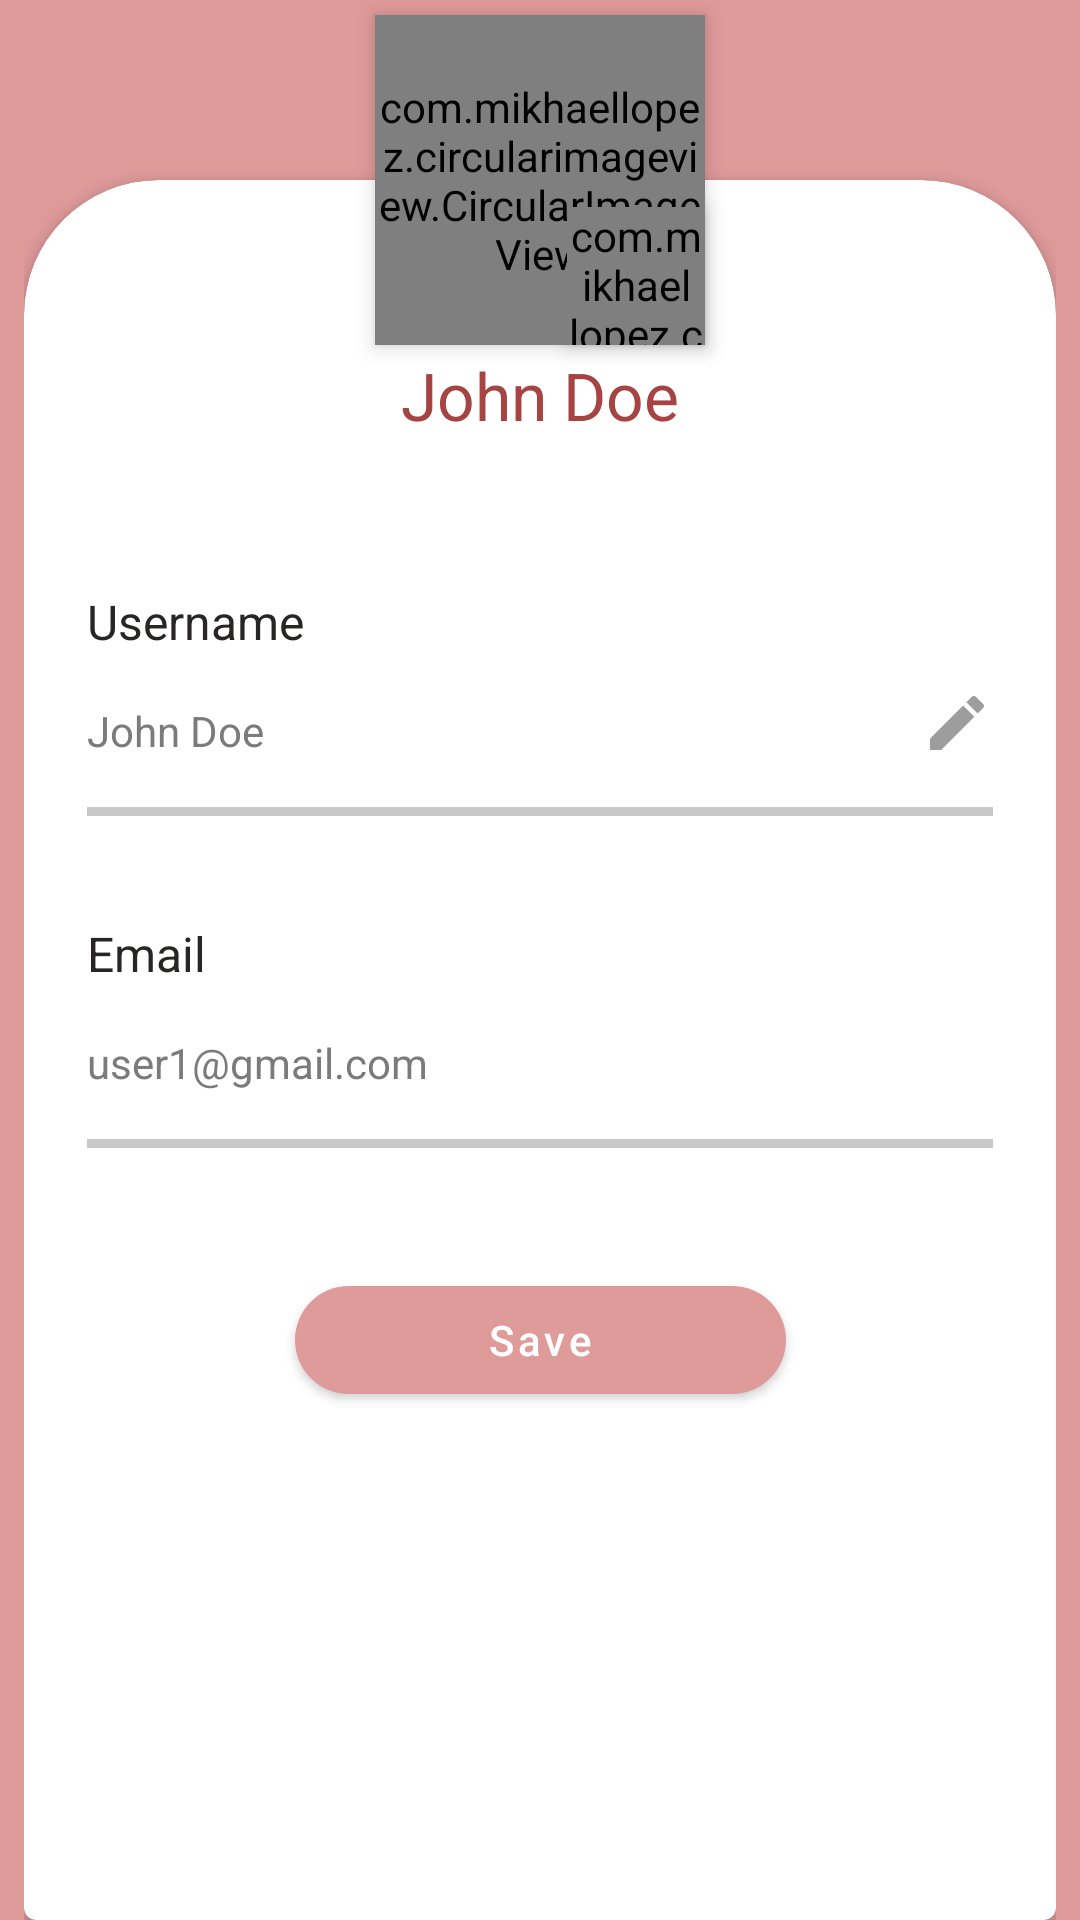

Layout XML and referenced resources for this Android screen:
<!-- AndroidManifest.xml: application theme AppTheme -->
<!-- res/layout/fragment_setting.xml -->
<?xml version="1.0" encoding="utf-8"?>
<androidx.core.widget.NestedScrollView xmlns:android="http://schemas.android.com/apk/res/android"
    xmlns:app="http://schemas.android.com/apk/res-auto"
    xmlns:tools="http://schemas.android.com/tools"
    android:layout_width="match_parent"
    android:layout_height="match_parent"
    android:fillViewport="true"
    android:scrollbars="none">

    <androidx.constraintlayout.widget.ConstraintLayout
        android:layout_width="match_parent"
        android:layout_height="match_parent"
        android:background="@color/colorPrimary"
        android:paddingHorizontal="8dp"
        tools:context=".UI.Screen.FragmentSetting">

        <com.mikhaellopez.circularimageview.CircularImageView
            android:id="@+id/iv_profilePicture"
            android:layout_width="@dimen/profile_pic"
            android:layout_height="@dimen/profile_pic"
            android:layout_marginTop="5dp"
            android:elevation="@dimen/profile_pic_elevation"
            android:scaleType="fitCenter"
            app:civ_border_color="@color/profile_pic_border"
            app:civ_border_width="@dimen/profile_pic_border"
            app:civ_shadow="true"
            app:civ_shadow_color="@color/profile_pic_shadow"
            app:civ_shadow_gravity="bottom"
            app:civ_shadow_radius="@dimen/profile_pic_shadow"
            app:layout_constraintEnd_toEndOf="parent"
            app:layout_constraintStart_toStartOf="parent"
            app:layout_constraintTop_toTopOf="parent"
            app:srcCompat="@drawable/avatar" />

        <com.mikhaellopez.circularimageview.CircularImageView
            android:id="@+id/iv_cameraIcon"
            android:layout_width="@dimen/camera_icon"
            android:layout_height="@dimen/camera_icon"
            android:background="?attr/selectableItemBackgroundBorderless"
            android:clickable="true"
            android:elevation="@dimen/camera_icon_elevation"
            android:focusable="true"
            android:scaleType="centerInside"
            app:civ_border_color="@color/camera_icon_border"
            app:civ_border_width="@dimen/camera_icon_border"
            app:civ_shadow="true"
            app:civ_shadow_color="@color/camera_icon_shadow"
            app:civ_shadow_gravity="bottom"
            app:civ_shadow_radius="@dimen/camera_icon_shadow"
            app:layout_constraintBottom_toBottomOf="@id/iv_profilePicture"
            app:layout_constraintHorizontal_bias="1"
            app:layout_constraintLeft_toLeftOf="@+id/iv_profilePicture"
            app:layout_constraintRight_toRightOf="@+id/iv_profilePicture"
            app:layout_constraintTop_toTopOf="@id/iv_profilePicture"
            app:layout_constraintVertical_bias="1"
            app:srcCompat="@drawable/ic_camera" />

        <com.google.android.material.card.MaterialCardView
            android:id="@+id/background"
            style="@style/SettingsBackgroundCardView"
            app:cardElevation="3dp"
            app:layout_constraintTop_toTopOf="parent"
            android:layout_width="match_parent"
            android:layout_height="match_parent"
            android:layout_marginTop="60dp">

            <androidx.constraintlayout.widget.ConstraintLayout
                android:layout_width="match_parent"
                android:layout_height="match_parent"
                android:paddingHorizontal="8dp">

                <TextView
                    android:id="@+id/tv_usernameBig"
                    android:layout_width="wrap_content"
                    android:layout_height="wrap_content"
                    android:layout_marginTop="44dp"
                    android:text="@string/john_doe"
                    android:textColor="@color/username_dark"
                    android:textSize="22dp"
                    app:layout_constraintLeft_toLeftOf="parent"
                    app:layout_constraintRight_toRightOf="parent"
                    app:layout_constraintTop_toTopOf="parent" />

                <TextView
                    android:id="@+id/tv_username_label"
                    android:layout_width="wrap_content"
                    android:layout_height="wrap_content"
                    android:layout_marginTop="50dp"
                    android:text="Username"
                    android:textColor="#282525"
                    android:textSize="16dp"
                    app:layout_constraintHorizontal_bias="0"
                    app:layout_constraintLeft_toLeftOf="parent"
                    app:layout_constraintRight_toRightOf="parent"
                    app:layout_constraintTop_toBottomOf="@+id/tv_usernameBig" />

                <EditText
                    android:id="@+id/et_username"
                    android:layout_width="wrap_content"
                    android:layout_height="wrap_content"
                    android:layout_marginTop="16dp"
                    android:background="@android:color/transparent"
                    android:enabled="false"
                    android:inputType="textPersonName"
                    android:text="@string/john_doe"
                    android:textColor="#7B7B7B"
                    android:textSize="14dp"
                    app:layout_constraintHorizontal_bias="0"
                    app:layout_constraintLeft_toLeftOf="parent"
                    app:layout_constraintRight_toRightOf="parent"
                    app:layout_constraintTop_toBottomOf="@id/tv_username_label"
                    android:importantForAutofill="no" />

                <ImageView
                    android:id="@+id/iv_edit_icon"
                    android:layout_width="wrap_content"
                    android:layout_height="wrap_content"
                    android:background="?attr/selectableItemBackgroundBorderless"
                    android:clickable="true"
                    android:src="@drawable/ic_edit"
                    app:layout_constraintBottom_toBottomOf="@id/et_username"
                    app:layout_constraintHorizontal_bias="1"
                    app:layout_constraintLeft_toLeftOf="parent"
                    app:layout_constraintRight_toRightOf="parent" />

                <ImageView
                    android:id="@+id/iv_confirm_icon"
                    android:layout_width="wrap_content"
                    android:layout_height="wrap_content"
                    android:background="?attr/selectableItemBackgroundBorderless"
                    android:clickable="true"
                    android:src="@drawable/ic_check"
                    android:visibility="invisible"
                    app:layout_constraintBottom_toBottomOf="@id/et_username"
                    app:layout_constraintHorizontal_bias="1"
                    app:layout_constraintLeft_toLeftOf="parent"
                    app:layout_constraintRight_toRightOf="parent" />

                <ImageView
                    android:id="@+id/iv_cancel_icon"
                    android:layout_width="wrap_content"
                    android:layout_height="wrap_content"
                    android:layout_marginRight="16dp"
                    android:background="?attr/selectableItemBackgroundBorderless"
                    android:clickable="true"
                    android:src="@drawable/ic_cancel"
                    android:visibility="invisible"
                    app:layout_constraintBottom_toBottomOf="@id/et_username"
                    app:layout_constraintHorizontal_bias="1"
                    app:layout_constraintLeft_toLeftOf="parent"
                    app:layout_constraintRight_toLeftOf="@id/iv_confirm_icon" />

                <View
                    android:id="@+id/divider1"
                    android:layout_width="match_parent"
                    android:layout_height="3dp"
                    android:layout_marginTop="16dp"
                    android:background="#C8C8C8"
                    app:layout_constraintTop_toBottomOf="@id/et_username" />

                <TextView
                    android:id="@+id/tv_email_label"
                    android:layout_width="wrap_content"
                    android:layout_height="wrap_content"
                    android:layout_marginTop="35dp"
                    android:text="Email"
                    android:textColor="#282525"
                    android:textSize="16dp"
                    app:layout_constraintHorizontal_bias="0"
                    app:layout_constraintLeft_toLeftOf="parent"
                    app:layout_constraintRight_toRightOf="parent"
                    app:layout_constraintTop_toBottomOf="@+id/divider1" />

                <TextView
                    android:id="@+id/tv_email"
                    android:layout_width="wrap_content"
                    android:layout_height="wrap_content"
                    android:layout_marginTop="16dp"
                    android:text="@string/user1_gmail_com"
                    android:textColor="#7B7B7B"
                    android:textSize="14dp"
                    app:layout_constraintHorizontal_bias="0"
                    app:layout_constraintLeft_toLeftOf="parent"
                    app:layout_constraintRight_toRightOf="parent"
                    app:layout_constraintTop_toBottomOf="@id/tv_email_label" />

                <View
                    android:id="@+id/divider2"
                    android:layout_width="match_parent"
                    android:layout_height="3dp"
                    android:layout_marginTop="16dp"
                    android:background="#C8C8C8"
                    app:layout_constraintTop_toBottomOf="@id/tv_email" />

                <com.google.android.material.button.MaterialButton
                    android:id="@+id/btn_save"
                    android:layout_width="wrap_content"
                    android:layout_height="wrap_content"
                    android:layout_marginTop="40dp"
                    android:paddingHorizontal="64dp"
                    android:text="Save"
                    android:textAllCaps="false"
                    app:cornerRadius="25dp"
                    app:layout_constraintBottom_toBottomOf="parent"
                    app:layout_constraintEnd_toEndOf="parent"
                    app:layout_constraintStart_toStartOf="parent"
                    app:layout_constraintTop_toBottomOf="@+id/divider2"
                    app:layout_constraintVertical_bias="0.0" />

            </androidx.constraintlayout.widget.ConstraintLayout>
        </com.google.android.material.card.MaterialCardView>


    </androidx.constraintlayout.widget.ConstraintLayout>

</androidx.core.widget.NestedScrollView>
<!-- resources referenced by this layout -->
<resources>
  <color name="camera_icon_border">#FFF</color>
  <color name="camera_icon_shadow">#FF5C5C5C</color>
  <color name="colorPrimary">#DF9A9A</color>
  <color name="profile_pic_border">#FFF</color>
  <color name="profile_pic_shadow">#5C5C5C</color>
  <color name="username_dark">#A64343</color>
  <dimen name="camera_icon">46dp</dimen>
  <dimen name="camera_icon_border">4dp</dimen>
  <dimen name="camera_icon_elevation">4dp</dimen>
  <dimen name="camera_icon_shadow">3dp</dimen>
  <dimen name="profile_pic">110dp</dimen>
  <dimen name="profile_pic_border">4dp</dimen>
  <dimen name="profile_pic_elevation">4dp</dimen>
  <dimen name="profile_pic_shadow">3dp</dimen>
  <!-- drawable ic_camera (drawable) -->
  <vector xmlns:android="http://schemas.android.com/apk/res/android"
      android:width="36dp"
      android:height="36dp"
      android:viewportWidth="24"
      android:viewportHeight="24">
    <path
        android:pathData="M9.4,10.5l4.77,-8.26C13.47,2.09 12.75,2 12,2c-2.4,0 -4.6,0.85 -6.32,2.25l3.66,6.35 0.06,-0.1zM21.54,9c-0.92,-2.92 -3.15,-5.26 -6,-6.34L11.88,9h9.66zM21.8,10h-7.49l0.29,0.5 4.76,8.25C21,16.97 22,14.61 22,12c0,-0.69 -0.07,-1.35 -0.2,-2zM8.54,12l-3.9,-6.75C3.01,7.03 2,9.39 2,12c0,0.69 0.07,1.35 0.2,2h7.49l-1.15,-2zM2.46,15c0.92,2.92 3.15,5.26 6,6.34L12.12,15L2.46,15zM13.73,15l-3.9,6.76c0.7,0.15 1.42,0.24 2.17,0.24 2.4,0 4.6,-0.85 6.32,-2.25l-3.66,-6.35 -0.93,1.6z"
        android:fillColor="#000000"/>
  </vector>
  <!-- drawable ic_cancel (drawable) -->
  <vector xmlns:android="http://schemas.android.com/apk/res/android"
      android:width="24dp"
      android:height="24dp"
      android:viewportWidth="24"
      android:viewportHeight="24">
    <path
        android:pathData="M19,6.41L17.59,5 12,10.59 6.41,5 5,6.41 10.59,12 5,17.59 6.41,19 12,13.41 17.59,19 19,17.59 13.41,12z"
        android:fillColor="@color/item_unselected"/>
  </vector>
  <!-- drawable ic_check (drawable) -->
  <vector xmlns:android="http://schemas.android.com/apk/res/android"
      android:width="24dp"
      android:height="24dp"
      android:viewportWidth="24"
      android:viewportHeight="24">
    <path
        android:pathData="M9,16.17L4.83,12l-1.42,1.41L9,19 21,7l-1.41,-1.41z"
        android:fillColor="@color/item_unselected"/>
  </vector>
  <!-- drawable ic_edit (drawable) -->
  <vector xmlns:android="http://schemas.android.com/apk/res/android"
      android:width="24dp"
      android:height="24dp"
      android:viewportWidth="24"
      android:viewportHeight="24">
    <path
        android:pathData="M3,17.25V21h3.75L17.81,9.94l-3.75,-3.75L3,17.25zM20.71,7.04c0.39,-0.39 0.39,-1.02 0,-1.41l-2.34,-2.34c-0.39,-0.39 -1.02,-0.39 -1.41,0l-1.83,1.83 3.75,3.75 1.83,-1.83z"
        android:fillColor="@color/item_unselected"/>
  </vector>
  <string name="john_doe">John Doe</string>
  <string name="user1_gmail_com">user1@gmail.com</string>
  <style name="SettingsBackgroundCardView" parent="@style/Widget.MaterialComponents.CardView">
          <item name="shapeAppearanceOverlay">@style/SettingsBackgroundCardViewCorners</item>
      </style>
  <style name="AppTheme" parent="Theme.MaterialComponents.Light.NoActionBar">
          
          <item name="colorPrimary">@color/colorPrimary</item>
          <item name="colorPrimaryDark">@color/colorPrimaryDark</item>
          <item name="colorAccent">@color/colorAccent</item>
      </style>
  <color name="item_unselected">#9D9D9D</color>
  <style name="SettingsBackgroundCardViewCorners" parent="">
          <item name="cornerFamily">rounded</item>
          <item name="cornerSizeTopRight">45dp</item>
          <item name="cornerSizeTopLeft">45dp</item>
      </style>
  <color name="colorPrimaryDark">#C88B8B</color>
  <color name="colorAccent">#3F91DB</color>
</resources>
